The GitHub repository sujankunku/AI_INTERNSHIP_VIT_2023 contains a labelled image folder "data" with 2 categories: crack, non-crack. Examples follow, each with its label.

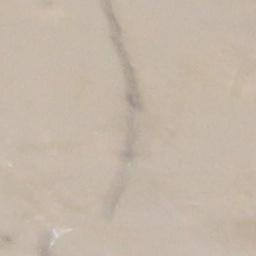
Label: crack

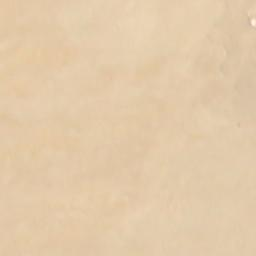
Label: non-crack

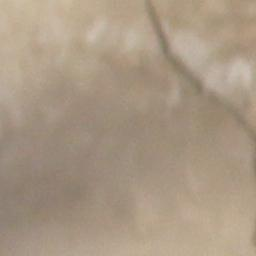
Label: crack

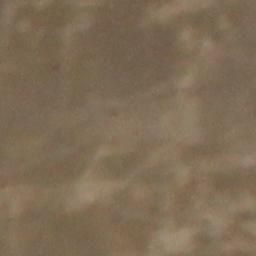
Label: non-crack

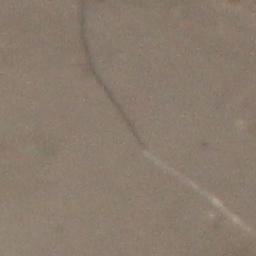
Label: crack

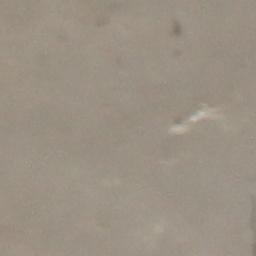
Label: non-crack
